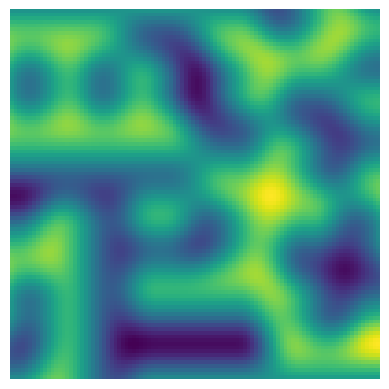

The script that saved this image:
"""
Slightly modified code from:
https://stackoverflow.com/questions/42147776/producing-2d-perlin-noise-with-numpy

which seems to be pythonized code from:
https://flafla2.github.io/2014/08/09/perlinnoise.html
"""
import numpy as np

def perlin(shape, frequency=5):
    width = np.linspace(0, frequency, shape[0], endpoint=False)
    height = np.linspace(0, frequency, shape[1], endpoint=False)
    x, y = np.meshgrid(width, height)
    # permutation table
    p = np.arange(256,dtype=int)
    np.random.shuffle(p)
    p = np.stack([p, p]).flatten()
    #integer part
    x_int = x.astype(int)
    y_int = y.astype(int)
    #fraction part
    x_frac = x - x_int
    y_frac = y - y_int
    #ease transitions with sigmoid-type function
    fade_x = fade(x_frac)
    fade_y = fade(y_frac)
    # noise components
    n00 = gradient(p[p[x_int] + y_int], x_frac, y_frac)
    n01 = gradient(p[p[x_int] + y_int + 1], x_frac, y_frac - 1)
    n11 = gradient(p[p[x_int + 1] + y_int + 1], x_frac - 1, y_frac - 1)
    n10 = gradient(p[p[x_int + 1] + y_int], x_frac - 1, y_frac)
    # combine noises
    x1 = lerp(n00, n10, fade_x)
    x2 = lerp(n01, n11, fade_x)
    return lerp(x1, x2, fade_y)

def lerp(a, b, x):
    return a + x * (b - a)

def fade(t):
    t_squared = t**2 #Time saver
    return (6 * t_squared - 15 * t + 10) * t * t_squared

def gradient(h, x, y):
    vectors = np.array([[ 0,  1],
                        [ 0, -1],
                        [ 1,  0],
                        [-1,  0]])
    g = vectors[h % 4]
    return g[:, :, 0] * x + g[:, :, 1] * y

def octave_perlin(x, y, octaves=3, persistence=2):
    """
    Fractal perlin noise.
    """
    total = 0
    frequency = 1
    amplitude = 1
    max_value = 0
    for _ in range(octaves):
        total += perlin(x * frequency, y * frequency) * amplitude
        max_value += amplitude
        amplitude *= persistence
        frequency *= 2
    return total / max_value


if __name__ == "__main__":
    import matplotlib.pyplot as plt
    plt.axis('off')
    plt.imshow(perlin([100, 100]), origin='upper')
